pico-8 play session: mixed d-pad (fixed 12-tick cycle), after a click and taps of 🅾, ❎, 🅾+❎, 🅾 in the second before t = 0

[t = 1 s] mixed d-pad (1.2s cycle ×~1): → ← ↑ ↓ + 🅾/❎ taps, ~1s
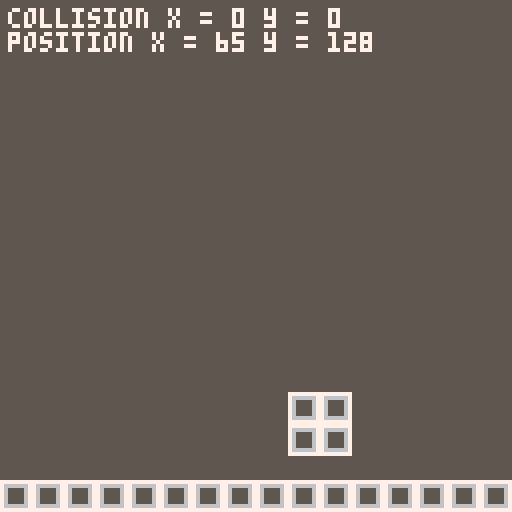
[t = 8 s] mixed d-pad (1.2s cycle ×~6): → ← ↑ ↓ + 🅾/❎ taps, ~8s
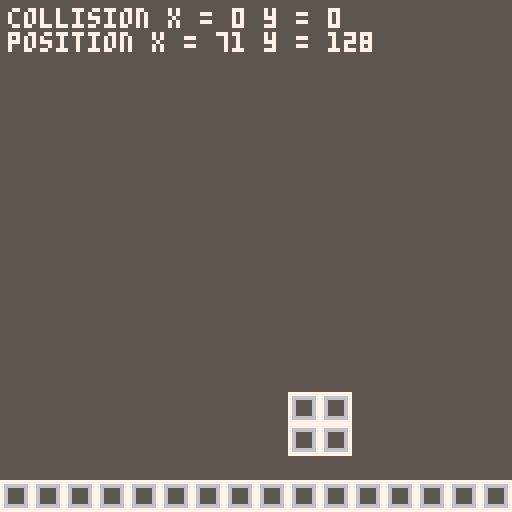

pico-8 cartridge
version 43
__lua__

btn_left = 0
btn_right = 1
btn_jump = 2
btn_fall = 3

gravity = 2

p_anims = {
    idle = {3},
    move = {1, 2},
    jump = {4}
}

player = {
    x = 64,
    y = 112,
    vx = 0,
    vy = 0,
    w = 8,
    h = 8,
    x2 = 0,
    y2 = 0,
    accel_x = 1,
    brake_x = 2,
    max_vx = 6,
    max_vy = 7,
    jump_force = 7,
    fast_fall = 3,
    slow_fall = 1,
    is_grounded = false,
    collision = { x = 0, y = 0},
    is_colliding = false,
    anim_frame = 1,
    anim = p_anims.idle,
}

obstacle_halls = {
    { 33 },
    { 38 },
    { 43 }
}

world = {
    { x = 72, y = 98, w = 8, h = 8 },
    { x = 0, y = 120, w = 128, h = 8 }
}
world_debug_sprite = 84

active_obstacle = {
    src = obstacle_halls[1],
    x = 160
}

firewall_edge_anim = { 128, 129, 130, 131}
firewall_inner_anim = { 132, 133, 134, 135 }
firewall_anim_frame = 1

firewall_speed = 0
firewall_x = 4
firewall_enabled = false

boundary_y = { 8, 128 } -- 112
boundary_x = { 8, 128 } -- 80

background_offset_x = 0
anim_rate = 2
anim_time = 0

function _init()

end

function reset_game()
    firewall_x = 4
    background_offset_x = 0
    anim_time = 0
    player.x = 64
    player.y = 64
    player.vx = 0
    player.vy = 0
    player.x2 = 64 + 8
    player.y2 = 64 + 8
    player.collision.x = 0
    player.collision.y = 0
    player.is_colliding = false
    player.is_grounded = false
    player.anim_frame = 1
    player.anim = p_anims.idle
end

function intersect(a, b)
    if a.x2 > b.x and a.x < b.x2 then
        -- x overlap
        if a.y2 > b.y and a.y < a.y2 then
            -- y overlap
            return true
        end
    end

    return false
end

function resolve_collisions(rigidbodies, world)
    -- rigidbody { x, y, vx, vy, w, h, x2, y2, collision, is_colliding }
    -- world { x, y, w, h }

    for rb in all(rigidbodies) do
        rb.is_colliding = false
        rb.collision.x = 0
        rb.collision.y = 0
        rb.x2 = rb.x + rb.w
        rb.y2 = rb.y + rb.h

        for collider in all(world) do
            collider.x2 = collider.x + collider.w
            collider.y2 = collider.y + collider.h

            if intersect(rb, collider) then
                -- collision occured
                rb.is_colliding = true

                if rb.x <= collider.x then
                    -- shift left
                    rb.collision.x = collider.x - rb.x2
                elseif rb.x > collider.x then
                    -- shift right
                    rb.collision.x = collider.x2 - rb.x
                end

                if rb.y <= collider.y then
                    -- shift up
                    rb.collision.y = collider.y - rb.y2
                elseif rb.y > collider.y then
                    -- shift down
                    rb.collision.y = collider.y2 - rb.y
                end

                move_rb(rb, rb.collision.x, rb.collision.y)
            end
        end
    end
end

function _draw()
    cls(5)    

    -- map(0, 0, background_offset_x - 64, 0, 32, 16)
    -- map(active_obstacle.src[1], 0, active_obstacle.x, 0, 4, 16)

    spr(player.anim[player.anim_frame], player.x, player.y)

    for collider in all(world) do
        for i = 0, collider.w do
            for j = 0, collider.h do
                if i % 8 == 0 and j % 8 == 0 then
                    spr(world_debug_sprite, collider.x + i, collider.y + j, 1, 1)
                end
            end
        end
    end

    if firewall_enabled then
        -- draw firewall
        firewall_offset = firewall_x % 8
        for i = 1, 14 do
            local step = 0
            for j = -8 + firewall_offset, firewall_x do
                if step == 0 then
                    step = 7

                    if j + 8 > firewall_x then
                        spr(firewall_edge_anim[firewall_anim_frame], j, i * 8)
                    else
                        spr(firewall_inner_anim[firewall_anim_frame], j, i * 8)
                    end
                else
                    step -= 1
                end


                -- if j > firewall_tiles - 1 then
                --     
                -- else
                -- end
            end
        end
    end
   	
    -- print("camera " .. background_offset_x, 0, 0, 7)
    -- print("X " .. player.x .. " Y " .. player.y .. " VX " .. player.vx .. " VY " .. player.vy, 0, 0, 7)
    -- print("anim " .. player.anim[player.anim_frame] .. " (" .. player.anim_frame .. " of " .. #player.anim .. ")", 0, 6, 7)
    print("collision x = " .. player.collision.x .. " y = " .. player.collision.y, 2, 2, 7)
    print("position x = " .. player.x .. " y = " .. player.y)
end

function update_animations()
    -- update animations based on player state
    if player.vy < 0 then
        -- jumping
        player.anim = p_anims.jump
    elseif player.vx != 0 then
        -- moving
        player.anim = p_anims.move
    else
        --idle
        player.anim = p_anims.idle
    end

    -- play animations on a syncronized timer
    anim_time += 1
    if anim_time > anim_rate then
        anim_time = 0

        -- animate player
        if #player.anim > 1 then
            player.anim_frame += 1
            if player.anim_frame > #player.anim then
                player.anim_frame = 1
            end
        else
            player.anim_frame = 1
        end

        firewall_anim_frame += 1
        if firewall_anim_frame > #firewall_edge_anim then
            firewall_anim_frame = 1
        end
    end
end

function clamp(value, min, max)
    if value < min then return min
    elseif value > max then return max
    else return value end
end

function move_toward(value, target, amount)
    if value < target then
        return clamp(value + amount, value, target)
    elseif value > target then
        return clamp(value - amount, target, value)
    else
        return value
    end
end

function apply_boundaries()
    -- clamp player to y boundaries and handle velocity changes on floor/ceiling collision
    if player.y < boundary_y[1] then
        -- hit ceiling
        player.y = boundary_y[1]
        player.y2 = player.y + player.h
        player.vy = 0
        -- player.is_grounded = false
    elseif player.y >= boundary_y[2] then
        -- hit floor
        player.y = boundary_y[2]
        player.y2 = player.y + player.h
        player.vy = 0
        -- player.is_grounded = true
    else
        -- falling
        -- player.is_grounded = false
    end

    -- clamp player to x boundaries and "move" the camera to keep the player in the center of the screen
    if player.x < boundary_x[1] then
        -- move camera left
        player.x = boundary_x[1]
        player.x2 = player.x + player.w
    elseif player.x > boundary_x[2] then
        -- move camera right
        local diff = player.x - boundary_x[2]
        player.x = boundary_x[2]
        player.x2 = player.x + player.w
        background_offset_x -= diff
        firewall_x -= diff
        active_obstacle.x -= diff
    end
end

function move_rb(rb, dx, dy)
    rb.x += dx
    rb.y += dy
    rb.x2 = rb.x + rb.w
    rb.y2 = rb.y + rb.h
end

function _update()
    if not btnp(🅾️) then
        return
    end

    if btn(btn_right) then
        if player.vx >= 0 then
            player.vx = move_toward(player.vx, player.max_vx, player.accel_x)
        else
            player.vx = move_toward(player.vx, 0, player.brake_x)
        end
    elseif btn(btn_left) then
        if player.vx <= 0 then
            player.vx = move_toward(player.vx, -player.max_vx, player.accel_x)
        else
            player.vx = move_toward(player.vx, 0, player.brake_x)
        end
    else
        player.vx = move_toward(player.vx, 0, player.brake_x)
    end

    if btnp(btn_jump) and player.is_grounded then
        player.vy = player.jump_force * -1
    elseif not player.is_grounded then
        if btn(btn_fall) then
            player.vy = move_toward(player.vy, player.max_vy, player.fast_fall)
        elseif btn(btn_jump) then
            player.vy = move_toward(player.vy, player.max_vy, player.slow_fall)
        else
            player.vy = move_toward(player.vy, player.max_vy, gravity)
        end
    end
        
    move_rb(player, player.vx, player.vy)

    apply_boundaries()
    resolve_collisions()

    if player.is_colliding then
        if player.collision.x != 0 then
            player.vx = 0
        end

        if player.collision.y != 0 then
            player.vy = 0
            if player.collision.y < 0 then
                player.is_grounded = true
            else
                player.is_grounded = false
            end
        end
    end

    player.vy = clamp(player.vy, -player.max_vy, player.max_vy)
    player.vx = clamp(player.vx, -player.max_vx, player.max_vx)

    update_animations()

    -- loop the background
    if background_offset_x < -64 then
        background_offset_x += 64
    elseif background_offset_x > 64 then
        background_offset_x -= 64
    end

    -- obstacle behavior
    if active_obstacle.x < -32 then
        active_obstacle.x = 160
        active_obstacle.src = rnd(obstacle_halls)
    end
    
    if firewall_enabled then
        -- firewall behavior
        if firewall_x < 2 then
            firewall_x = 2
        else
            firewall_x += firewall_speed
        end

        if player.x <= firewall_x then
            reset_game()
        end
    end

    if player.x < -8 or player.x > 136 or player.y < -8 or player.y > 136 then
        -- out of bounds
        reset_game()
    end
end
__gfx__
00000000077777700777777007777770077777700000000000000000000000000000000000000000000000000000000000000000000000000000000000000000
00000000777777777777777777777777777777770000000000000000000000000000000000000000000000000000000000000000000000000000000000000000
00000000700770077007700770077007700770070000000000000000000000000000000000000000000000000000000000000000000000000000000000000000
00000000777777777777777777777777777777770000000000000000000000000000000000000000000000000000000000000000000000000000000000000000
00000000077777700777777007777770077777700000000000000000000000000000000000000000000000000000000000000000000000000000000000000000
00000000770000777700007777000077070000700000000000000000000000000000000000000000000000000000000000000000000000000000000000000000
00000000700000007000000770000007070000700000000000000000000000000000000000000000000000000000000000000000000000000000000000000000
00000000700000000000000770000007007007000000000000000000000000000000000000000000000000000000000000000000000000000000000000000000
00000000000000000000000000000000000000000000000000000000000000000000000000000000000000000000000000000000000000000000000000000000
00000000000000000000000000000000000000000000000000000000000000000000000000000000000000000000000000000000000000000000000000000000
00000000000000000000000000000000000000000000000000000000000000000000000000000000000000000000000000000000000000000000000000000000
00000000000000000000000000000000000000000000000000000000000000000000000000000000000000000000000000000000000000000000000000000000
00000000000000000000000000000000000000000000000000000000000000000000000000000000000000000000000000000000000000000000000000000000
00000000000000000000000000000000000000000000000000000000000000000000000000000000000000000000000000000000000000000000000000000000
00000000000000000000000000000000000000000000000000000000000000000000000000000000000000000000000000000000000000000000000000000000
00000000000000000000000000000000000000000000000000000000000000000000000000000000000000000000000000000000000000000000000000000000
00000000000000000000000000000000000000000000000000000000000000000000000000000000000000000000000000000000000000000000000000000000
00000000000000000000000000000000000000000000000000000000000000000000000000000000000000000000000000000000000000000000000000000000
00000000000000000000000000000000000000000000000000000000000000000000000000000000000000000000000000000000000000000000000000000000
00000000000000000000000000000000000000000000000000000000000000000000000000000000000000000000000000000000000000000000000000000000
00000000000000000000000000000000000000000000000000000000000000000000000000000000000000000000000000000000000000000000000000000000
00000000000000000000000000000000000000000000000000000000000000000000000000000000000000000000000000000000000000000000000000000000
00000000000000000000000000000000000000000000000000000000000000000000000000000000000000000000000000000000000000000000000000000000
00000000000000000000000000000000000000000000000000000000000000000000000000000000000000000000000000000000000000000000000000000000
00000000000000000000000000000000000000000000000000000000000000000000000000000000000000000000000000000000000000000000000000000000
00000000000000000000000000000000000000000000000000000000000000000000000000000000000000000000000000000000000000000000000000000000
00000000000000000000000000000000000000000000000000000000000000000000000000000000000000000000000000000000000000000000000000000000
00000000000000000000000000000000000000000000000000000000000000000000000000000000000000000000000000000000000000000000000000000000
00000000000000000000000000000000000000000000000000000000000000000000000000000000000000000000000000000000000000000000000000000000
00000000000000000000000000000000000000000000000000000000000000000000000000000000000000000000000000000000000000000000000000000000
00000000000000000000000000000000000000000000000000000000000000000000000000000000000000000000000000000000000000000000000000000000
00000000000000000000000000000000000000000000000000000000000000000000000000000000000000000000000000000000000000000000000000000000
77777777777777777777777766666666666666666666666677777777777777777777777700000000000000000000000000000000000000000000000000000000
76666666666666666666666767777777777777777777777676666666666666666666666700000000000000000000000000000000000000000000000000000000
76555555555555555555556767000000000000000000007676555555555555555555556700000000000000000000000000000000000000000000000000000000
76555655555556555565556767000000000000000000007676555655555556555565556700000000000000000000000000000000000000000000000000000000
76555555565555555556556767000000000000000000007676555555565555555556556700000000000000000000000000000000000000000000000000000000
76555555555655555555556767000000000000000000007676555555555655555555556700000000000000000000000000000000000000000000000000000000
76565555555555555555556767000000000000000000007676565566666666666655556700000000000000000000000000000000000000000000000000000000
76555555555555555565556767000000000000000000007676555567777777777665556700000000000000000000000000000000000000000000000000000000
76555555555555555555556767000000777777770000007676555567000000007655556700000000000000000000000000000000000000000000000000000000
76555565555556555655556767000000766666670000007676555567000000007655556700000000000000000000000000000000000000000000000000000000
76555555555555555555556767000000765555670000007676555567000000007655556700000000000000000000000000000000000000000000000000000000
76556555555555555556556767000000765555670000007676565567000000007656556700000000000000000000000000000000000000000000000000000000
76555555565555555555556767000000765555670000007676555567000000007655556700000000000000000000000000000000000000000000000000000000
76555555555555555555556767000000765555670000007676555567000000007655556700000000000000000000000000000000000000000000000000000000
76565555555556555565556767000000766666670000007676655567000000007665556700000000000000000000000000000000000000000000000000000000
76555555555555555555556767000000777777770000007676555567000000007655556700000000000000000000000000000000000000000000000000000000
76555555565555555555556767000000000000000000007676555567777777777655556700000000000000000000000000000000000000000000000000000000
76565555555555556555556767000000000000000000007676565566666666666655556700000000000000000000000000000000000000000000000000000000
76555555555565555556556767000000000000000000007676555555555555555556556700000000000000000000000000000000000000000000000000000000
76555555555555555555556767000000000000000000007676555555555556555555556700000000000000000000000000000000000000000000000000000000
76555565555555555565556767000000000000000000007676555565565555555565556700000000000000000000000000000000000000000000000000000000
76555555555555555555556767000000000000000000007676555555555655555555556700000000000000000000000000000000000000000000000000000000
76666666666666666666666767777777777777777777777676666666666666666666666700000000000000000000000000000000000000000000000000000000
77777777777777777777777766666666666666666666666677777777777777777777777700000000000000000000000000000000000000000000000000000000
00000000000000000000000000000000000000000000000000000000000000000000000000000000000000000000000000000000000000000000000000000000
00000000000000000000000000000000000000000000000000000000000000000000000000000000000000000000000000000000000000000000000000000000
00000000000000000000000000000000000000000000000000000000000000000000000000000000000000000000000000000000000000000000000000000000
00000000000000000000000000000000000000000000000000000000000000000000000000000000000000000000000000000000000000000000000000000000
00000000000000000000000000000000000000000000000000000000000000000000000000000000000000000000000000000000000000000000000000000000
00000000000000000000000000000000000000000000000000000000000000000000000000000000000000000000000000000000000000000000000000000000
00000000000000000000000000000000000000000000000000000000000000000000000000000000000000000000000000000000000000000000000000000000
00000000000000000000000000000000000000000000000000000000000000000000000000000000000000000000000000000000000000000000000000000000
99a9000999aa0090a99a0090aa9a900099999999999999999a9999999a9999990000000000000000000000000000000000000000000000000000000000000000
aa9999009aa9999999a900999a99a00999a999a99999aa999a99a99a99999a990000000000000000000000000000000000000000000000000000000000000000
a99a9000999000009999000999990000999999999a999a99999999999a99999a0000000000000000000000000000000000000000000000000000000000000000
9a9a9000a9a09000999009099999a9009999a9999999999999999999999999990000000000000000000000000000000000000000000000000000000000000000
999a9900999a000099a9000099a90009999999a99999999999999999999a99990000000000000000000000000000000000000000000000000000000000000000
a99999909a99099099a9a9009a99aa009a999999999999a9aa999a99a99999990000000000000000000000000000000000000000000000000000000000000000
9aa9009099a90090a99aa909999aaa009999a99999aa99999a999999a99a99990000000000000000000000000000000000000000000000000000000000000000
9999900099a99000999a9000aa9a90009999999999999999999999999a9999990000000000000000000000000000000000000000000000000000000000000000
__map__
4747474747474747474747474747474747474747474747474747474747474747004747474700474141470047474747000000000000000000000000000000000000000000000000000000000000000000000000000000000000000000000000000000000000000000000000000000000000000000000000000000000000000000
0000000000000000000000000000000000000000000000000000000000000000000000000000005052000000000000000000000000000000000000000000000000000000000000000000000000000000000000000000000000000000000000000000000000000000000000000000000000000000000000000000000000000000
0000000000000000000000000000000000000000000000000000000000000000000000000000005052000000000000000000000000000000000000000000000000000000000000000000000000000000000000000000000000000000000000000000000000000000000000000000000000000000000000000000000000000000
0000000000000000000000000000000000000000000000000000000000000000000054000000006062000000000000000000000000000000000000000000000000000000000000000000000000000000000000000000000000000000000000000000000000000000000000000000000000000000000000000000000000000000
0000000000000000000000000000000000000000000000000000000000000000000000000000000000000000000000000000000000000000000000000000000000000000000000000000000000000000000000000000000000000000000000000000000000000000000000000000000000000000000000000000000000000000
0000000000000000000000000000000000000000000000000000000000000000000000000000000000000000000000000000000000000000000000000000000000000000000000000000000000000000000000000000000000000000000000000000000000000000000000000000000000000000000000000000000000000000
0000000000000000000000000000000000000000000000000000000000000000000000005400000000000040414142000000000000000000000000000000000000000000000000000000000000000000000000000000000000000000000000000000000000000000000000000000000000000000000000000000000000000000
0000000000000000000000000000000000000000000000000000000000000000000000000000000000000060616162000000000000000000000000000000000000000000000000000000000000000000000000000000000000000000000000000000000000000000000000000000000000000000000000000000000000000000
0000000000000000000000000000000000000000000000000000000000000000000000000000000000000000000000000000000000000000000000000000000000000000000000000000000000000000000000000000000000000000000000000000000000000000000000000000000000000000000000000000000000000000
0000000000000000000000000000000000000000000000000000000000000000005400000000000000000000000000000000000000000000000000000000000000000000000000000000000000000000000000000000000000000000000000000000000000000000000000000000000000000000000000000000000000000000
0000000000000000000000000000000000000000000000000000000000000000000000000000000000000000000000000000000000000000000000000000000000000000000000000000000000000000000000000000000000000000000000000000000000000000000000000000000000000000000000000000000000000000
0000000000000000000000000000000000000000000000000000000000000000000000000000000000000000004042000000000000000000000000000000000000000000000000000000000000000000000000000000000000000000000000000000000000000000000000000000000000000000000000000000000000000000
0000000000000000000000000000000000000000000000000000000000000000000000000000004042000000006062000000000000000000000000000000000000000000000000000000000000000000000000000000000000000000000000000000000000000000000000000000000000000000000000000000000000000000
0000000000000000000000000000000000000000000000000000000000000000000000540000005052000000000000000000000000000000000000000000000000000000000000000000000000000000000000000000000000000000000000000000000000000000000000000000000000000000000000000000000000000000
0000000000000000000000000000000000000000000000000000000000000000000000000000005052000000000000000000000000000000000000000000000000000000000000000000000000000000000000000000000000000000000000000000000000000000000000000000000000000000000000000000000000000000
4747474747474747474747474747474747474747474747474747474747474747004747474700476161470047474747000000000000000000000000000000000000000000000000000000000000000000000000000000000000000000000000000000000000000000000000000000000000000000000000000000000000000000
